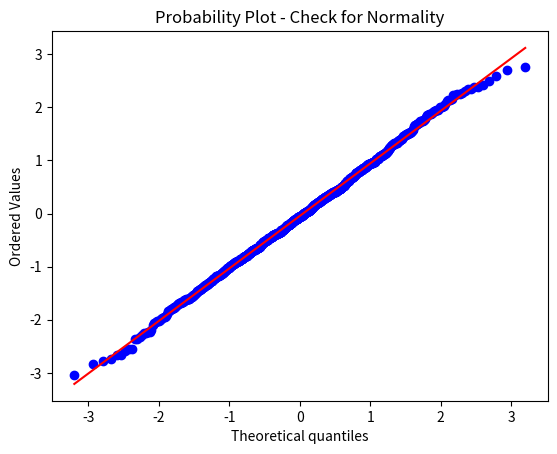

Python code for this plot:
import numpy as np
import matplotlib.pyplot as plt
from scipy import stats
from scipy.stats import norm

# Generate a sample from a normal distribution
np.random.seed(0)  # for reproducibility
data = np.random.normal(0, 1, 1000)  # mean=0, standard deviation=1

# Create the probability plot
res = stats.probplot(data, plot=plt)
plt.title('Probability Plot - Check for Normality')

# Save the plot as a PNG image
plt.savefig('probability_plot.png')

plt.show()
